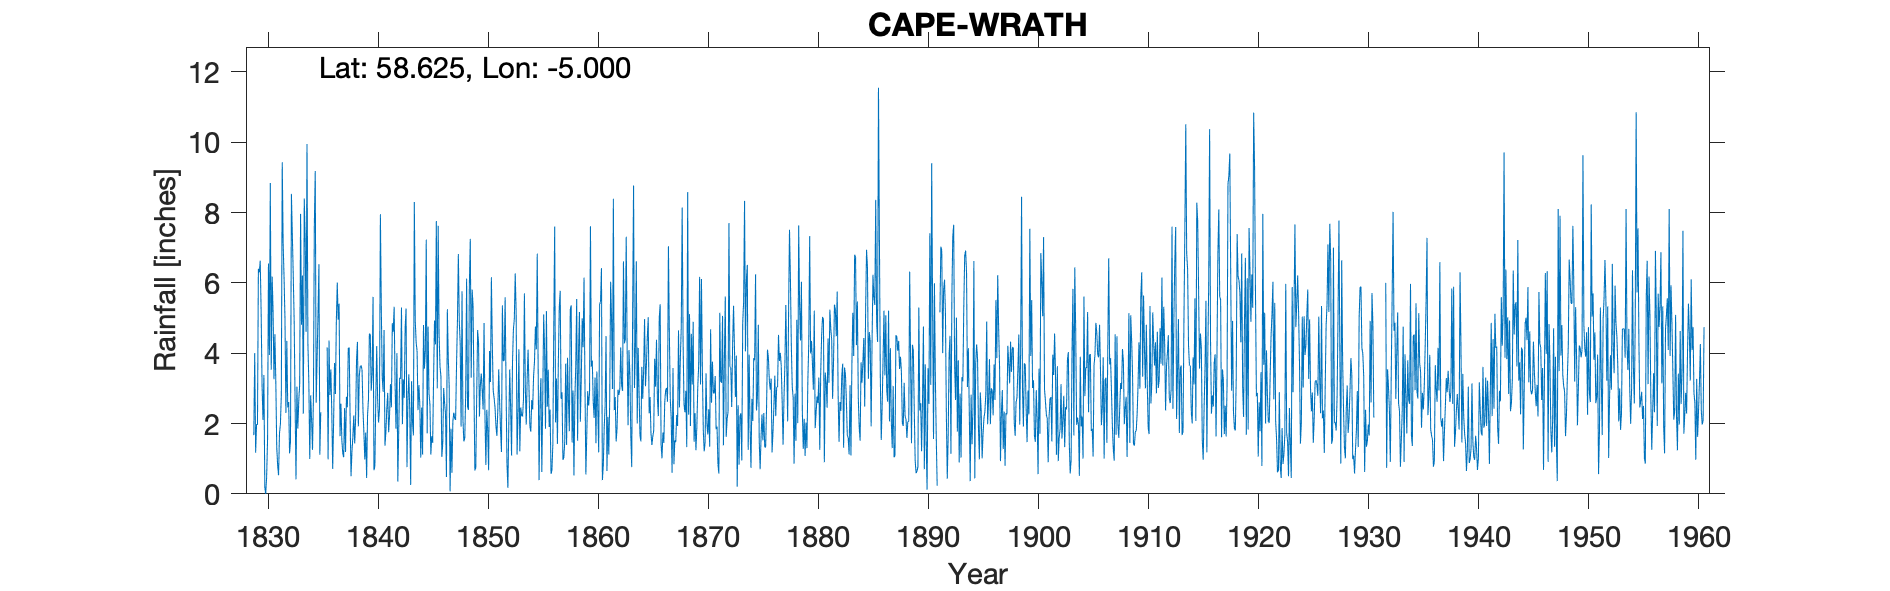

Source data for this figure (header and first rows):
CAPE WRATH, , , , , , , , , , , , , , , , , , , , , , , 
Grid ref, NC259747, Long, -5, Lat, 58.63, Elevation, 355, ft, , , , , , , , , , , , , , , 
Station no, 5804, , , , , , , , , , , , , , , , , , , , , , 
, 1820, 1821, 1822, 1823, 1824, 1825, 1826, 1827, 1828, 1829, 1830, 1831, 1832, 1833, 1834, 1835, 1836, 1837, 1838, 1839, 1840, 1841, 1842
January, , , , , , , , , , , 2.1, 3.26, 4.95, 0.41, 9.95, 5.11, 4.36, 1.64, 0.5, 3.53, 5.6, 4.66, 3.12
February, , , , , , , , , , , 3.38, 4.54, 2.3, 3.05, 4.25, 6.53, 2.81, 2.56, 1.2, 2.4, 0.67, 1.37, 1.85
March, , , , , , , , , , 1.67, 0.18, 3.18, 4.35, 1.86, 3.17, 1.11, 3.54, 1.52, 1.62, 1.75, 0.78, 1.76, 4
April, , , , , , , , , , 4, 0, 1.33, 2.46, 2.62, 0.99, 2.32, 2.36, 1.15, 2.23, 0.98, 2.72, 2.43, 0.35
May, , , , , , , , , , 1.17, 0.49, 0.81, 2.61, 3.11, 2.8, , 0.71, 1.04, 1.43, 1.74, 4.2, 2.87, 1.8
June, , , , , , , , , , 1.98, 1.55, 0.53, 1.15, 7.96, 2.11, , 2.02, 2.44, 2.14, 0.45, 2.7, 1.75, 3.3
July, , , , , , , , , , 1.96, 6.55, 1.72, 1.5, 4.81, 1.25, , 3.72, 1.19, 3.8, 2.23, 2.03, 2.23, 3.27
August, , , , , , , , , , 6.4, 3.95, 1.98, 8.53, 6.21, 2.71, , 2.84, 2.76, 4.32, 2.69, 2.41, 3.12, 5.3
September, , , , , , , , , , 6.3, 8.84, 2.8, 7.38, 2.28, 7.66, , 4.94, 2.46, 1.92, 4.56, 7.95, 2.46, 1.98
October, , , , , , , , , , 6.63, 3.53, 9.43, 6.23, 8.4, 9.18, , 6.01, 4.15, 3.36, 4.52, 5.3, 4.85, 3.25
November, , , , , , , , , , 5.17, 6.18, 7.11, 4.94, 7.28, 2.59, 4.16, 4.95, 4.15, 3.62, 2.93, 3.32, 4.61, 2.73
December, , , , , , , , , , 3.09, 5.22, 6.14, 2.62, 4.61, 3.84, 0.98, 5.41, 2.15, 3.65, 3.39, 2.9, 5.32, 4.73
Total, , , , , , , , , , , 41.97, 42.83, 49.02, 52.6, 50.5, , 43.67, 27.21, 29.79, 31.17, 40.58, 37.43, 35.68
1835 - NR for May-Oct, , , , , , , , , , , , , , , , , , , , , , , 
1853 Jul-Tot entered at concat, , , , , , , , , , , , , , , , , , , , , , , 
Note 1891 May-Jun bracketed. Adjusted to…, , , , , , , , , , , , , , , , , , , , , , , 
1931 – no monthly data as equip returned…, , , , , , , , , , , , , , , , , , , , , , , 
